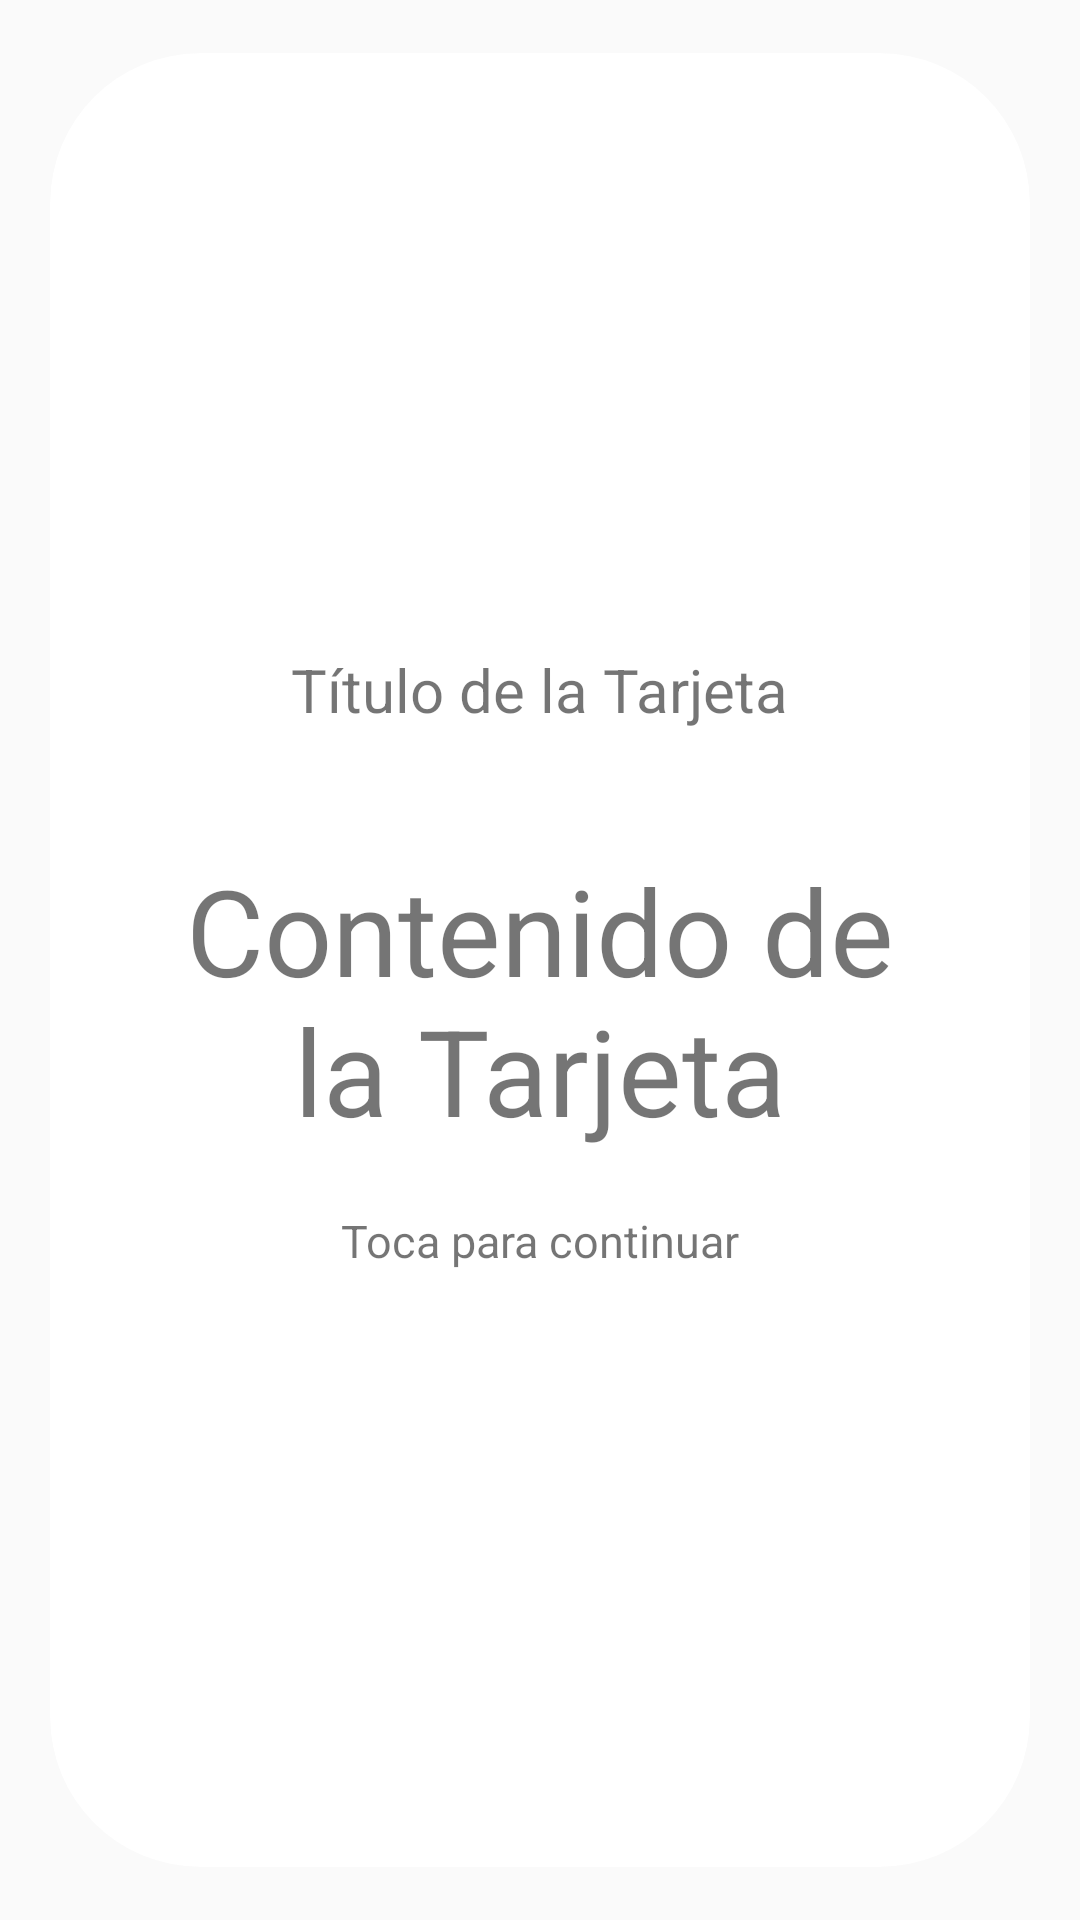

The Android layout XML behind this screen, and the referenced resources:
<!-- AndroidManifest.xml: application theme AppTheme -->
<!-- res/layout/quien_card_view_item.xml -->
<?xml version="1.0" encoding="utf-8"?>

<androidx.cardview.widget.CardView xmlns:android="http://schemas.android.com/apk/res/android"
    xmlns:app="http://schemas.android.com/apk/res-auto"
    android:layout_width="400dp"
    android:layout_height="400dp"
    app:cardCornerRadius="@dimen/card_radius"
    app:cardElevation="@dimen/card_elevation"
    app:cardUseCompatPadding="true">

    <LinearLayout
        android:layout_width="match_parent"
        android:layout_height="match_parent"
        android:orientation="vertical"
        android:padding="16dp"
        android:gravity="center">

        <TextView
            android:id="@+id/textViewQuienCardTitle"
            android:layout_width="wrap_content"
            android:layout_height="wrap_content"
            android:textSize="20dp"
            android:text="Título de la Tarjeta" />

        <TextView
            android:id="@+id/textViewQuienCardContent"
            android:layout_width="wrap_content"
            android:layout_height="wrap_content"
            android:textSize="40dp"
            android:text="Contenido de la Tarjeta"
            android:layout_marginTop="20dp"
            android:padding="20dp"
            android:gravity="center"/>

        <TextView
            android:id="@+id/textViewQuienCardInstru"
            android:layout_width="wrap_content"
            android:layout_height="wrap_content"
            android:textSize="15dp"
            android:text="Toca para continuar" />

    </LinearLayout>

</androidx.cardview.widget.CardView>
<!-- resources referenced by this layout -->
<resources>
  <dimen name="card_elevation">0dp</dimen>
  <dimen name="card_radius">50dp</dimen>
  <style name="AppTheme" parent="Theme.AppCompat.Light.NoActionBar">
          
      </style>
</resources>
